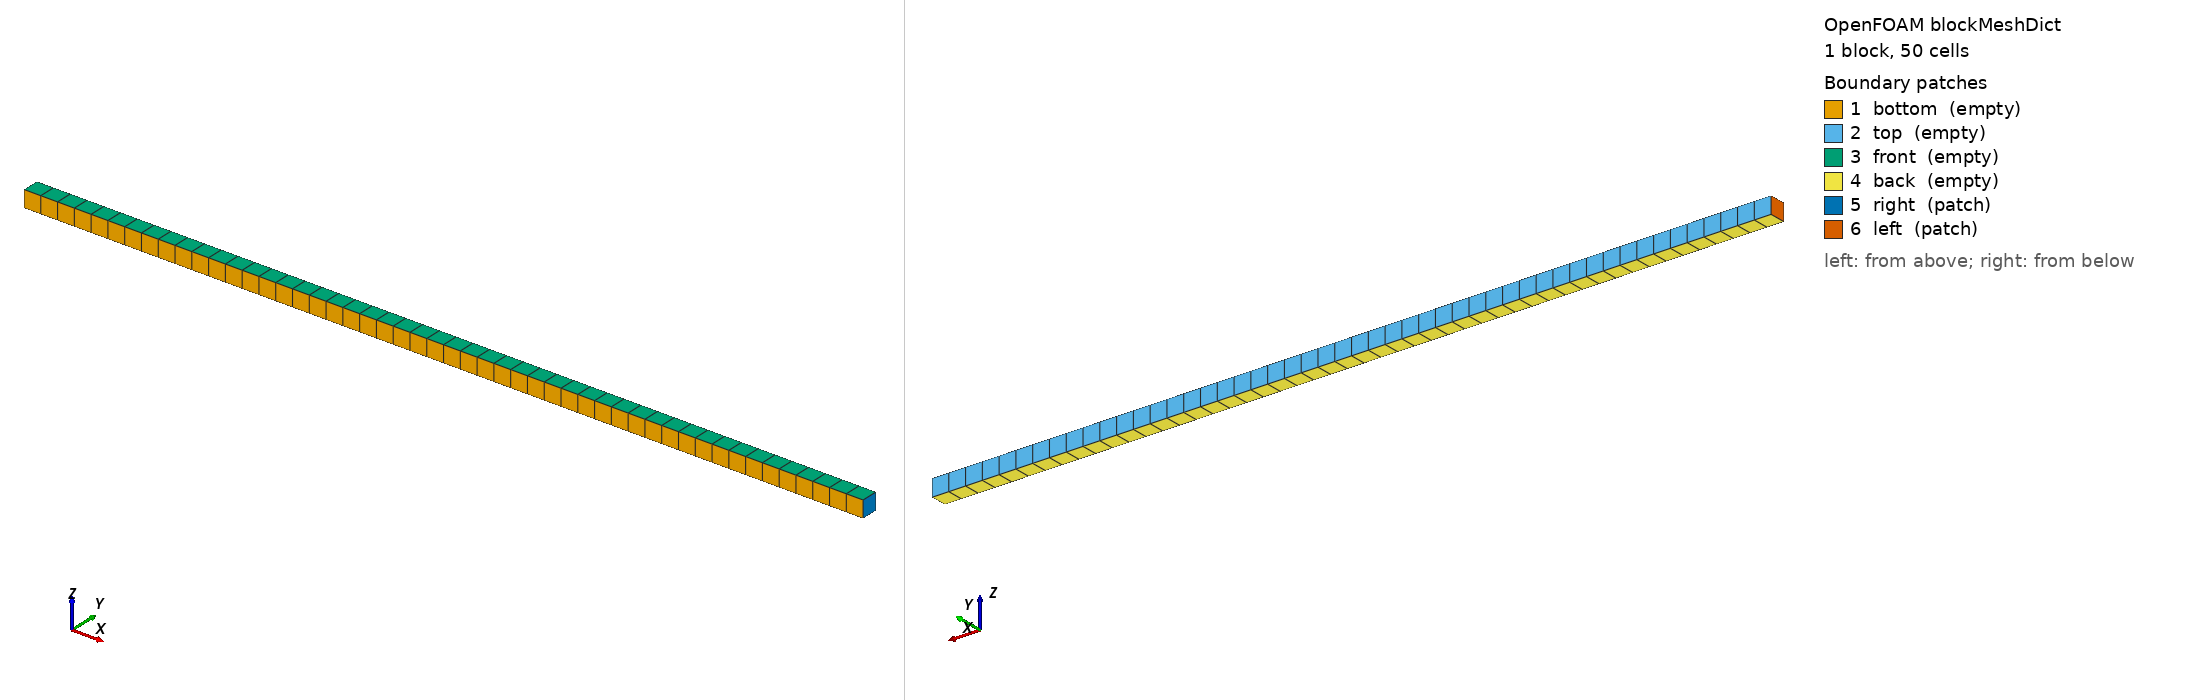

OpenFOAM case: the mesh blockMesh builds from blockMeshDict, 1 block(s), 50 cells. Boundary patches (legend numbers): 1 bottom (empty), 2 top (empty), 3 front (empty), 4 back (empty), 5 right (patch), 6 left (patch). Left view from above one corner, right view from below the opposite corner. Boundary conditions: 0 field file(s) under 0/; 0 of 6 drawn patches have an entry in a shipped field file.

=== system/blockMeshDict ===
/*--------------------------------*- C++ -*----------------------------------*\
| ========                 |                                                 |
| \      /  F ield         | OpenFOAM: The Open Source CFD Toolbox           |
|  \    /   O peration     | Version:  5.0                                   |
|   \  /    A nd           | Web:      www.OpenFOAM.org                      |
|    \/     M anipulation  |                                                 |
\*---------------------------------------------------------------------------*/
FoamFile
{
    version     5.0;
    format      ascii;
    class       dictionary;
    object      blockMeshDict;
}
// * * * * * * * * * * * * * * * * * * * * * * * * * * * * * * * * * * * * * //

convertToMeters 1e-6;

vertices
(
    (0.0 0.0 0.0)
    (5.0 0.0 0.0)
    (5.0 0.1 0.0)
    (0.0 0.1 0.0)

    (0.0 0.0 0.1)
    (5.0 0.0 0.1)
    (5.0 0.1 0.1)
    (0.0 0.1 0.1)
);

blocks
(
    hex ( 0 1 2 3 4 5 6 7 ) fuel (50 1 1) simpleGrading (1 1 1)
);

edges
(
);

boundary
(
    bottom
    {
        type empty;
        faces
        (
            (0 1 5 4)
        );
    }

    top
    {
        type empty;
        faces
        (
            (2 3 7 6)
        );
    }

    front
    {
        type empty;
        faces
        (
            (4 5 6 7)
        );
    }

    back
    {
        type empty;
        faces
        (
            (3 2 1 0)
        );
    }

    right
    {
        type patch;
        faces
        (
            (1 2 6 5)
        );
    }

    left
    {
        type patch;
        faces
        (
            (0 4 7 3)
        );
    }
);
